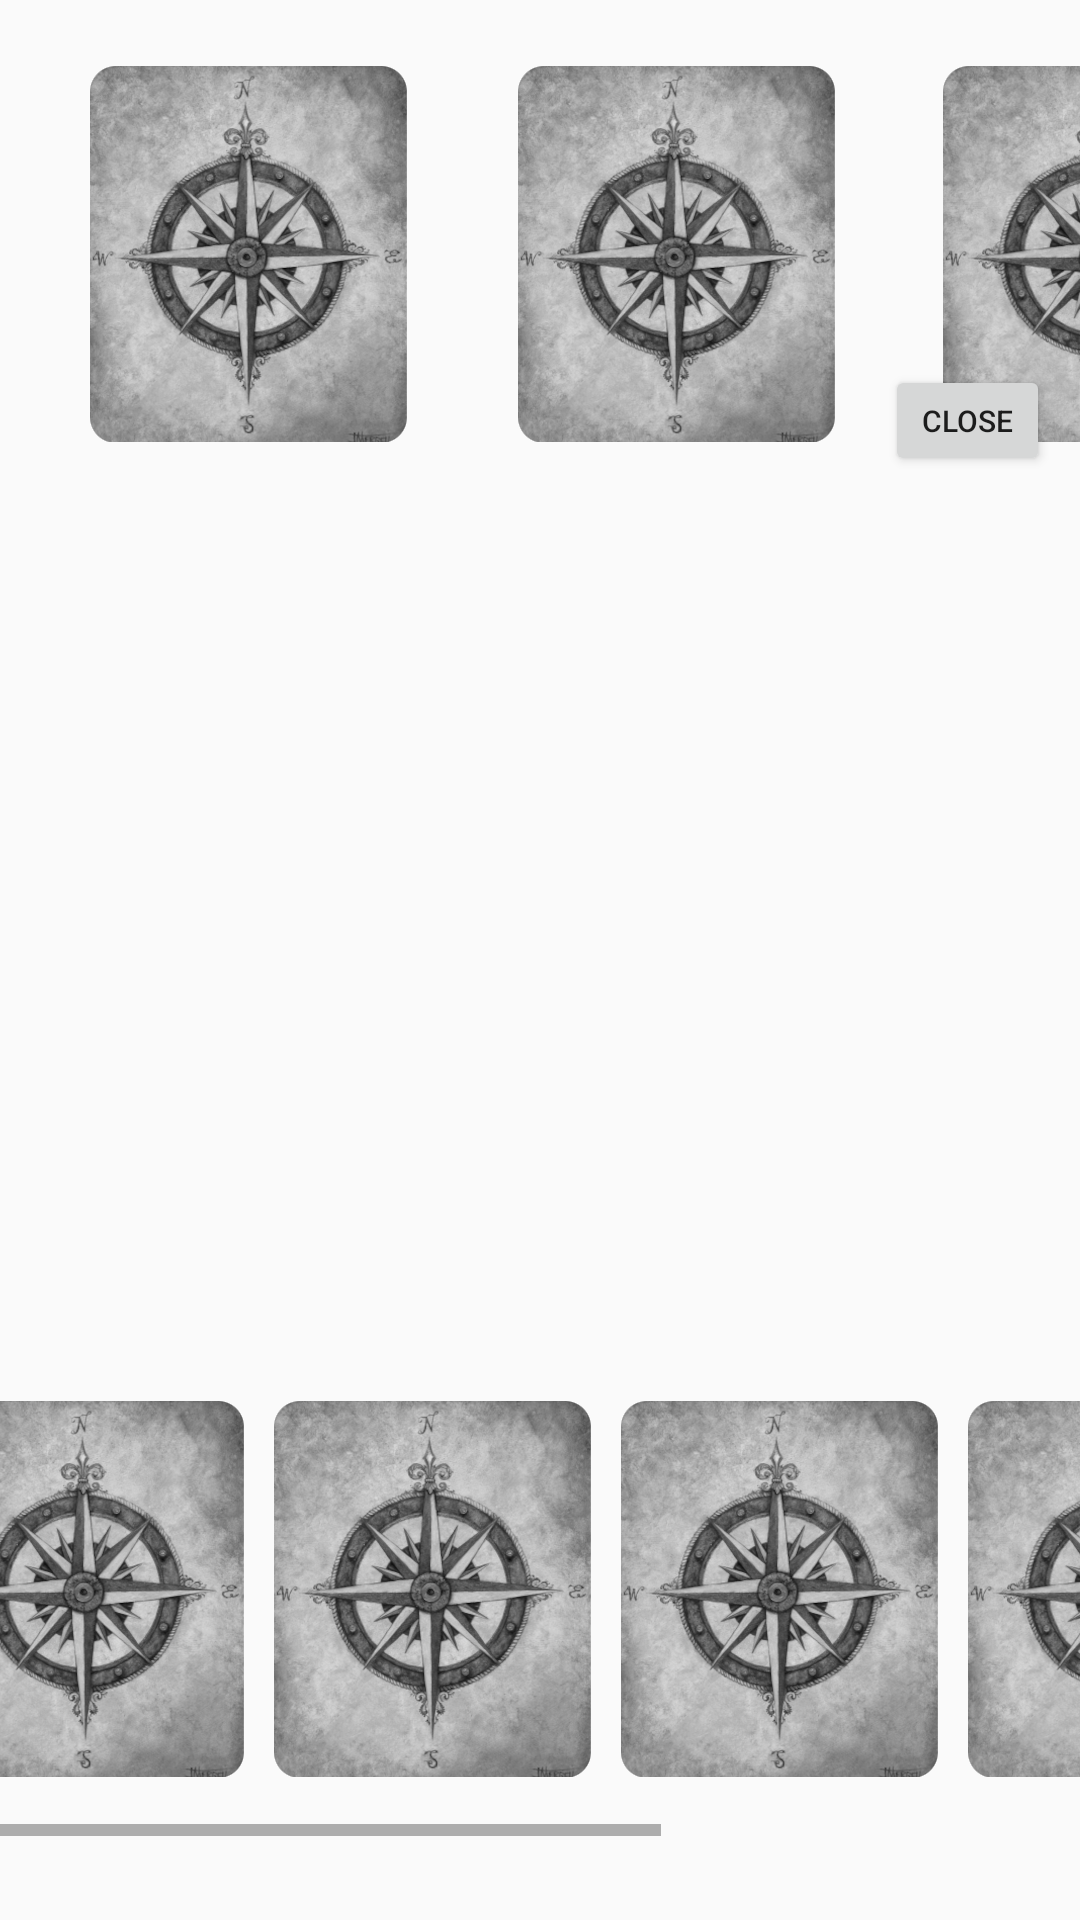

Produce the Android XML layout that renders to this screen, including the resource entries it uses.
<!-- AndroidManifest.xml: application theme Theme.AppCompat.DayNight.NoActionBar -->
<!-- res/layout/activity_card.xml -->
<?xml version="1.0" encoding="utf-8"?>
<androidx.constraintlayout.widget.ConstraintLayout xmlns:android="http://schemas.android.com/apk/res/android"
    xmlns:app="http://schemas.android.com/apk/res-auto"
    xmlns:tools="http://schemas.android.com/tools"
    android:layout_width="match_parent"
    android:layout_height="match_parent"
    tools:context=".CardActivity"
    android:background="@drawable/kartentausch_bg"
    >

    <Button
        android:id="@+id/btn_exchange_card"
        android:layout_width="wrap_content"
        android:layout_height="wrap_content"
        android:layout_marginStart="516dp"
        android:layout_marginTop="16dp"
        android:layout_marginEnd="119dp"
        android:layout_marginBottom="260dp"
        android:text="exchange"
        app:layout_constraintBottom_toBottomOf="parent"
        app:layout_constraintEnd_toEndOf="parent"
        app:layout_constraintStart_toStartOf="parent"
        app:layout_constraintTop_toBottomOf="@+id/btn_draw_card" />

    <Button
        android:id="@+id/btn_draw_card"
        android:layout_width="wrap_content"
        android:layout_height="wrap_content"
        android:layout_marginStart="516dp"
        android:layout_marginTop="39dp"
        android:layout_marginEnd="62dp"
        android:layout_marginBottom="16dp"
        android:text="draw"
        app:layout_constraintBottom_toTopOf="@+id/btn_exchange_card"
        app:layout_constraintEnd_toStartOf="@+id/btn_close_cardexchange"
        app:layout_constraintStart_toStartOf="parent"
        app:layout_constraintTop_toTopOf="parent" />

    <Button
        android:id="@+id/btn_close_cardexchange"
        android:layout_width="55dp"
        android:layout_height="37dp"
        android:layout_marginTop="7dp"
        android:layout_marginEnd="10dp"
        android:layout_marginBottom="367dp"
        android:text="close"
        android:textSize="10sp"
        app:layout_constraintBottom_toBottomOf="parent"
        app:layout_constraintEnd_toEndOf="parent"
        app:layout_constraintTop_toTopOf="parent" />

    <HorizontalScrollView
        android:id="@+id/cardscroller"
        android:layout_width="650dp"
        android:layout_height="150dp"
        android:layout_marginStart="40dp"
        android:layout_marginEnd="41dp"
        android:layout_marginBottom="28dp"
        app:layout_constraintBottom_toBottomOf="parent"
        app:layout_constraintEnd_toEndOf="parent"
        app:layout_constraintStart_toStartOf="parent">

        <LinearLayout
            android:id="@+id/id_handdeck"
            android:layout_width="wrap_content"
            android:layout_height="match_parent"
            android:orientation="horizontal" >


            <ImageView
                android:id="@+id/id_handdeck_card_0"
                android:layout_width="317px"
                android:layout_height="376px"
                android:layout_margin="5dp"
                app:layout_constraintStart_toStartOf="parent"
                app:layout_constraintTop_toTopOf="parent"
                app:srcCompat="@drawable/ca_no_card" />

            <ImageView
                android:id="@+id/id_handdeck_card_1"
                android:layout_width="317px"
                android:layout_height="376px"
                android:layout_margin="5dp"
                app:layout_constraintStart_toStartOf="parent"
                app:layout_constraintTop_toTopOf="parent"
                app:srcCompat="@drawable/ca_no_card" />

            <ImageView
                android:id="@+id/id_handdeck_card_2"
                android:layout_width="317px"
                android:layout_height="376px"
                android:layout_margin="5dp"
                app:layout_constraintStart_toStartOf="parent"
                app:layout_constraintTop_toTopOf="parent"
                app:srcCompat="@drawable/ca_no_card" />

            <ImageView
                android:id="@+id/id_handdeck_card_3"
                android:layout_width="317px"
                android:layout_height="376px"
                android:layout_margin="5dp"
                app:layout_constraintStart_toStartOf="parent"
                app:layout_constraintTop_toTopOf="parent"
                app:srcCompat="@drawable/ca_no_card" />

            <ImageView
                android:id="@+id/id_handdeck_card_4"
                android:layout_width="317px"
                android:layout_height="376px"
                android:layout_margin="5dp"
                app:layout_constraintStart_toStartOf="parent"
                app:layout_constraintTop_toTopOf="parent"
                app:srcCompat="@drawable/ca_no_card" />

            <ImageView
                android:id="@+id/id_handdeck_card_5"
                android:layout_width="317px"
                android:layout_height="376px"
                android:layout_margin="5dp"
                app:layout_constraintStart_toStartOf="parent"
                app:layout_constraintTop_toTopOf="parent"
                app:srcCompat="@drawable/ca_no_card" />

            <ImageView
                android:id="@+id/id_handdeck_card_6"
                android:layout_width="317px"
                android:layout_height="376px"
                android:layout_margin="5dp"
                app:layout_constraintStart_toStartOf="parent"
                app:layout_constraintTop_toTopOf="parent"
                app:srcCompat="@drawable/ca_no_card" />

            <ImageView
                android:id="@+id/id_handdeck_card_7"
                android:layout_width="317px"
                android:layout_height="376px"
                android:layout_margin="5dp"
                app:layout_constraintStart_toStartOf="parent"
                app:layout_constraintTop_toTopOf="parent"
                app:srcCompat="@drawable/ca_no_card" />

            <ImageView
                android:id="@+id/id_handdeck_card_8"
                android:layout_width="317px"
                android:layout_height="376px"
                android:layout_margin="5dp"
                app:layout_constraintStart_toStartOf="parent"
                app:layout_constraintTop_toTopOf="parent"
                app:srcCompat="@drawable/ca_no_card" />

            <ImageView
                android:id="@+id/id_handdeck_card_9"
                android:layout_width="317px"
                android:layout_height="376px"
                android:layout_margin="5dp"
                app:layout_constraintStart_toStartOf="parent"
                app:layout_constraintTop_toTopOf="parent"
                app:srcCompat="@drawable/ca_no_card" />






        </LinearLayout>
    </HorizontalScrollView>

    <ImageView
        android:id="@+id/id_selected_card_1"
        android:layout_width="317px"
        android:layout_height="376px"
        android:layout_marginStart="30dp"
        android:layout_marginTop="22dp"
        app:layout_constraintStart_toStartOf="parent"
        app:layout_constraintTop_toTopOf="parent"
        app:srcCompat="@drawable/ca_no_card" />

    <ImageView
        android:id="@+id/id_selected_card_2"
        android:layout_width="317px"
        android:layout_height="376px"
        android:layout_marginStart="37dp"
        android:layout_marginTop="22dp"
        app:layout_constraintStart_toEndOf="@+id/id_selected_card_1"
        app:layout_constraintTop_toTopOf="parent"
        app:srcCompat="@drawable/ca_no_card" />

    <ImageView
        android:id="@+id/id_selected_card_3"
        android:layout_width="317px"
        android:layout_height="376px"
        android:layout_marginStart="36dp"
        android:layout_marginTop="22dp"
        app:layout_constraintStart_toEndOf="@+id/id_selected_card_2"
        app:layout_constraintTop_toTopOf="parent"
        app:srcCompat="@drawable/ca_no_card" />


</androidx.constraintlayout.widget.ConstraintLayout>
<!-- resources referenced by this layout -->
<resources>
  <!-- drawable ca_no_card: png bitmap (drawable, 128930 bytes) -->
</resources>
